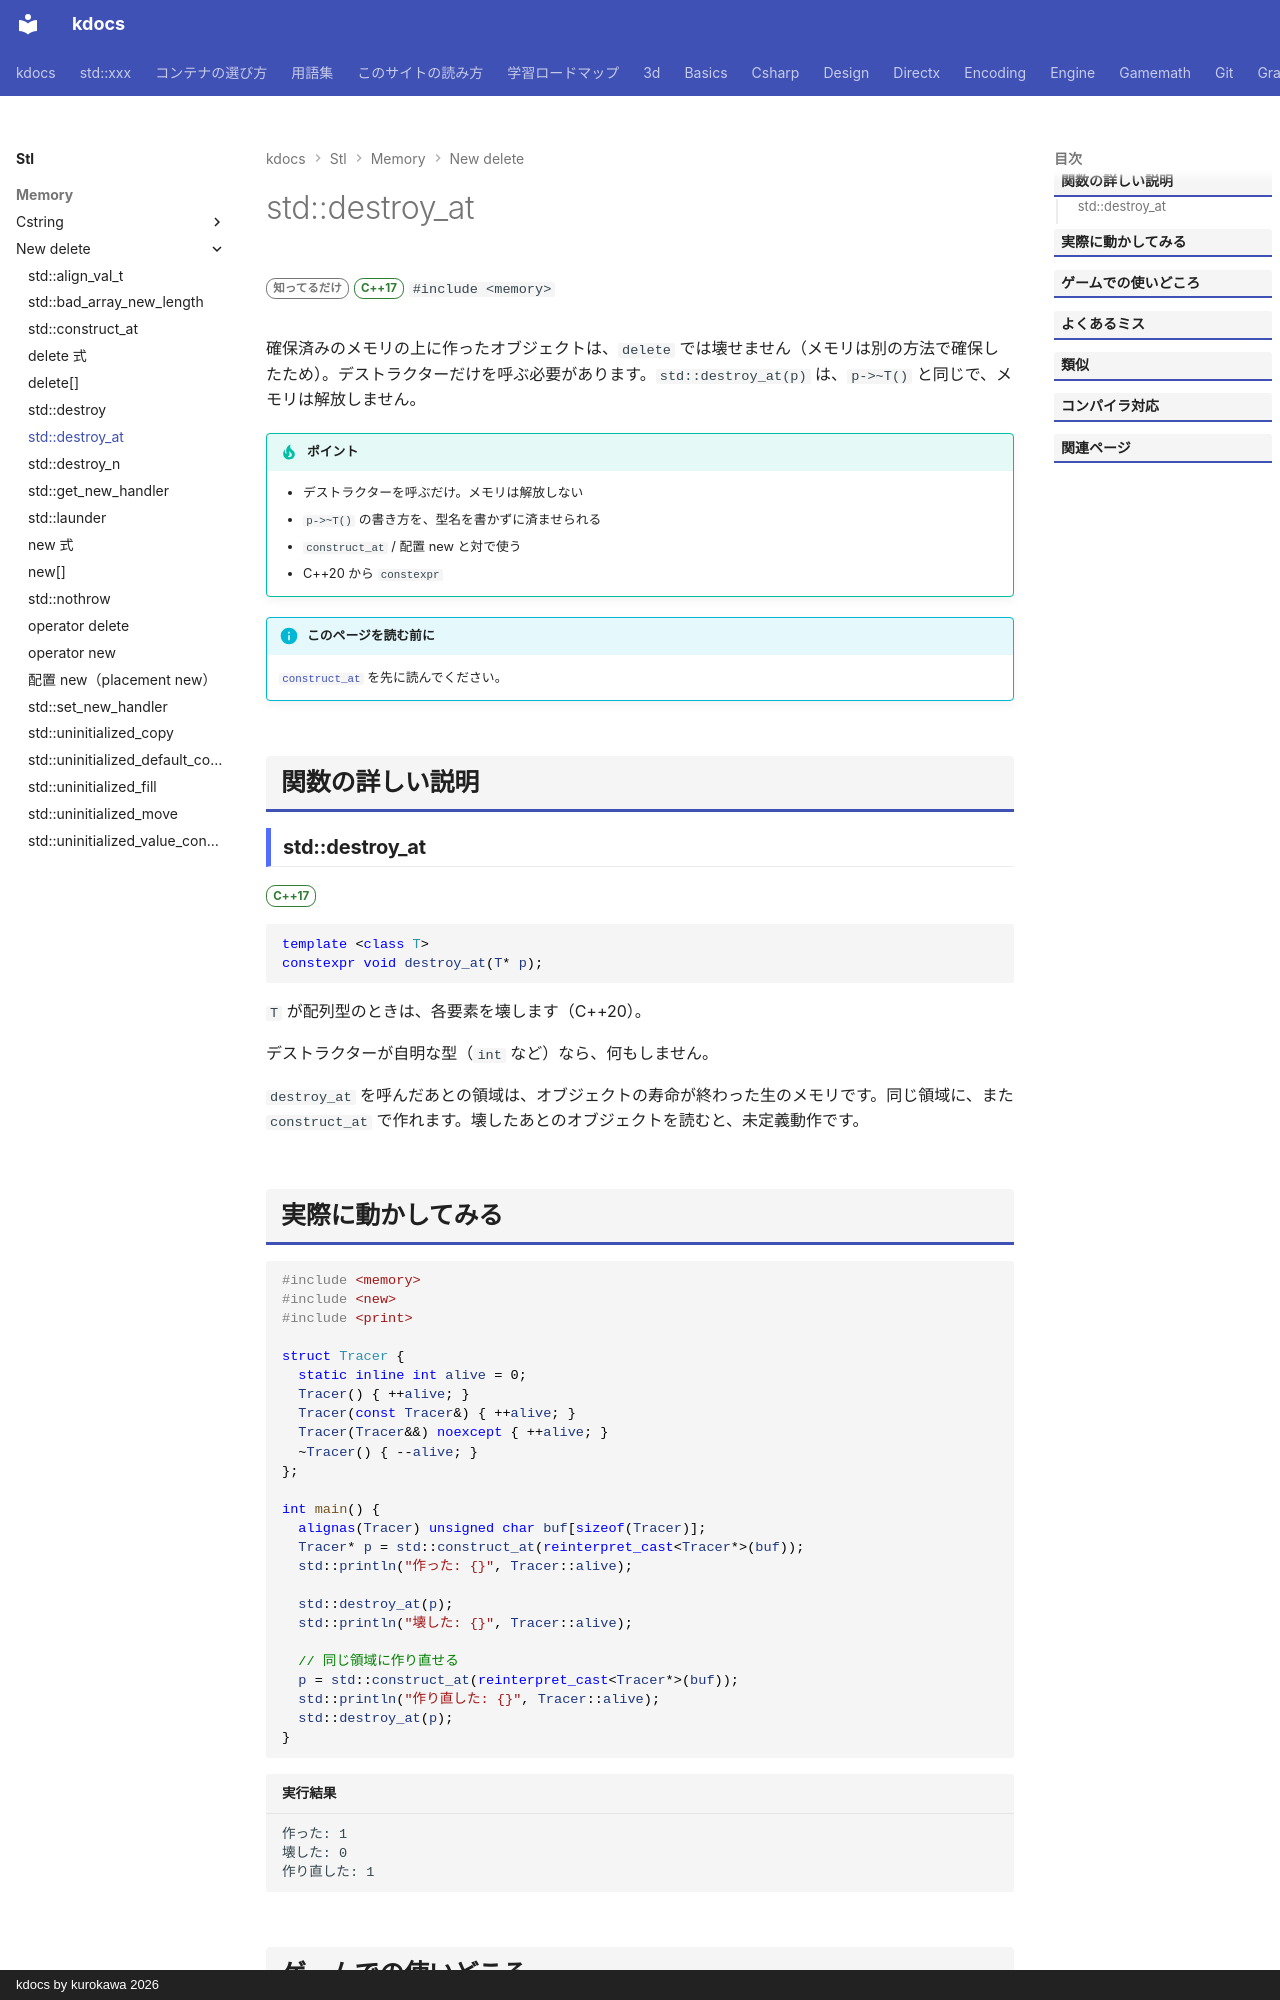

repository: qwzxdf/kdocs · page: stl/memory/new_delete/destroy_at/index.html · generator: mkdocs · copyright: kdocs by kurokawa 2026

---
title: std::destroy_at
summary: "オブジェクトのデストラクターを呼ぶ（メモリは解放しない）。"
order: 7
group: new / delete まわり
tags:
  - メモリ
---

# std::destroy_at

<div class="page-badges" markdown>
<span class="rank rank-rare">知ってるだけ</span>
<span class="ver ver-17">C++17</span>
`#include <memory>`
</div>

確保済みのメモリの上に作ったオブジェクトは、`delete` では壊せません（メモリは別の方法で確保したため）。デストラクターだけを呼ぶ必要があります。`std::destroy_at(p)` は、`p->~T()` と同じで、メモリは解放しません。

!!! tip "ポイント"
    - デストラクターを呼ぶだけ。メモリは解放しない
    - `p->~T()` の書き方を、型名を書かずに済ませられる
    - `construct_at` / 配置 new と対で使う
    - C++20 から `constexpr`

!!! info "このページを読む前に"
    [`construct_at`](construct_at.md) を先に読んでください。

## 関数の詳しい説明

### std::destroy_at {#destroy_at}

<span class="ver ver-17">C++17</span>

```cpp
template <class T>
constexpr void destroy_at(T* p);
```

`T` が配列型のときは、各要素を壊します（C++20）。

デストラクターが自明な型（`int` など）なら、何もしません。

`destroy_at` を呼んだあとの領域は、オブジェクトの寿命が終わった生のメモリです。同じ領域に、また `construct_at` で作れます。壊したあとのオブジェクトを読むと、未定義動作です。
